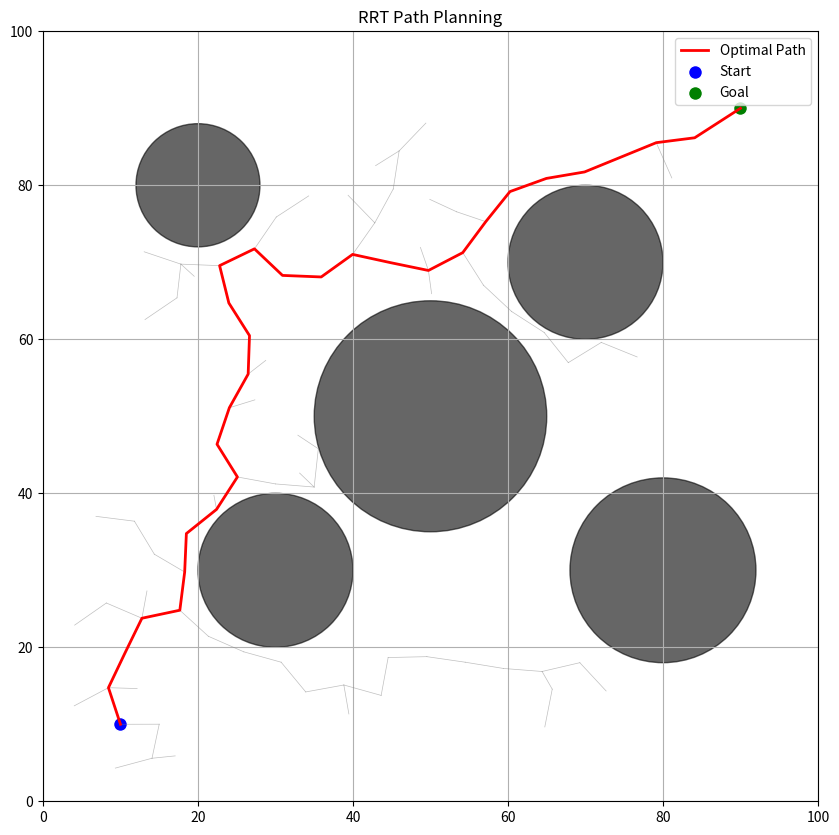

This figure's Python source:
import numpy as np
import matplotlib.pyplot as plt
import random

class RRT:
    def __init__(self, start, goal, map_size, step_size, max_iter, obstacles):
        self.start = Node(start)
        self.goal = Node(goal)
        self.map_size = map_size
        self.step_size = step_size
        self.max_iter = max_iter
        self.nodes = [self.start]
        self.obstacles = obstacles

    def get_random_point(self):
        return (random.uniform(0, self.map_size[0]), 
                random.uniform(0, self.map_size[1]))

    def get_nearest_node(self, point):
        distances = [np.linalg.norm(np.array(node.point) - np.array(point))
                    for node in self.nodes]
        return self.nodes[np.argmin(distances)]

    def steer(self, from_node, to_point):
        direction = np.array(to_point) - np.array(from_node.point)
        distance = np.linalg.norm(direction)
        if distance < 1e-6:  # 避免零向量
            return None
        direction = direction / distance  # 单位化
        step = min(distance, self.step_size)
        new_point = tuple(np.array(from_node.point) + direction * step)
        return Node(new_point, from_node)
    
    def is_collision(self, from_node, to_node):
        for obstacle in self.obstacles:
            if self.is_segment_intersecting_circle(from_node.point, 
                                                 to_node.point, 
                                                 obstacle):
                return True
        return False

    def is_segment_intersecting_circle(self, p1, p2, circle):
        center, radius = circle
        p1 = np.array(p1)
        p2 = np.array(p2)
        center = np.array(center)
        
        # 线段向量计算
        d = p2 - p1
        f = p1 - center
        
        # 二次方程系数
        a = np.dot(d, d)
        b = 2 * np.dot(f, d)
        c = np.dot(f, f) - radius**2
        
        discriminant = b**2 - 4*a*c
        
        if discriminant < 0:
            return False  # 无实根
        
        sqrt_disc = np.sqrt(discriminant)
        t1 = (-b - sqrt_disc) / (2*a)
        t2 = (-b + sqrt_disc) / (2*a)
        
        # 检查根是否在线段参数范围 [0,1] 内
        return any(0 <= t <= 1 for t in [t1, t2])

    def is_goal_reached(self, node):
        return np.linalg.norm(np.array(node.point) - self.goal.point) <= self.step_size

    def generate(self):
        for _ in range(self.max_iter):
            # 随机采样时10%概率直接采样目标点
            if random.random() < 0.1:
                rand_point = self.goal.point
            else:
                rand_point = self.get_random_point()
            
            nearest_node = self.get_nearest_node(rand_point)
            new_node = self.steer(nearest_node, rand_point)
            
            if new_node and not self.is_collision(nearest_node, new_node):
                self.nodes.append(new_node)
                
                # 尝试连接目标点
                if self.is_goal_reached(new_node):
                    final_node = self.steer(new_node, self.goal.point)
                    if final_node and not self.is_collision(new_node, final_node):
                        self.goal.parent = final_node
                        self.nodes.append(self.goal)
                        return self.get_path()
        return None

    def get_path(self):
        path = []
        current_node = self.goal
        while current_node:
            path.append(current_node.point)
            current_node = current_node.parent
        return path[::-1]  # 反转路径顺序
    
    def draw(self, path=None):
        plt.figure(figsize=(10, 10))
        ax = plt.gca()
        ax.set_xlim(0, self.map_size[0])
        ax.set_ylim(0, self.map_size[1])
        
        # 绘制所有节点和连接
        for node in self.nodes:
            if node.parent:
                plt.plot([node.point[0], node.parent.point[0]],
                        [node.point[1], node.parent.point[1]], 
                        'gray', linewidth=0.5, alpha=0.5)
        
        # 绘制最终路径
        if path:
            path_x, path_y = zip(*path)
            plt.plot(path_x, path_y, 'r-', linewidth=2, label='Optimal Path')
        
        # 绘制障碍物
        for center, radius in self.obstacles:
            circle = plt.Circle(center, radius, color='black', alpha=0.6)
            ax.add_patch(circle)
        
        # 标记起点终点
        plt.scatter(*self.start.point, c='blue', s=100, label='Start', edgecolors='white')
        plt.scatter(*self.goal.point, c='green', s=100, label='Goal', edgecolors='white')
        
        plt.legend()
        plt.grid(True)
        plt.title('RRT Path Planning')
        plt.show()

class Node:
    def __init__(self, point, parent=None):
        self.point = point
        self.parent = parent

if __name__ == "__main__":
    # 参数配置
    start = (10, 10)
    goal = (90, 90)
    map_size = (100, 100)    # 地图尺寸
    step_size = 5            # 扩展步长
    max_iter = 1000          # 最大迭代次数
    obstacles = [            # 障碍物列表 (中心坐标, 半径)
        ((50, 50), 15),
        ((20, 80), 8),
        ((80, 30), 12),
        ((30, 30), 10),
        ((70, 70), 10)
    ]
    
    # 创建RRT并生成路径
    rrt = RRT(start, goal, map_size, step_size, max_iter, obstacles)
    path = rrt.generate()
    
    if path:
        print("找到路径！路径点序列：")
        for point in path:
            print(f"({point[0]:.1f}, {point[1]:.1f})")
        rrt.draw(path)
    else: 
        print("未找到路径")
        print("未找到路径，请尝试增加最大迭代次数或调整步长参数")